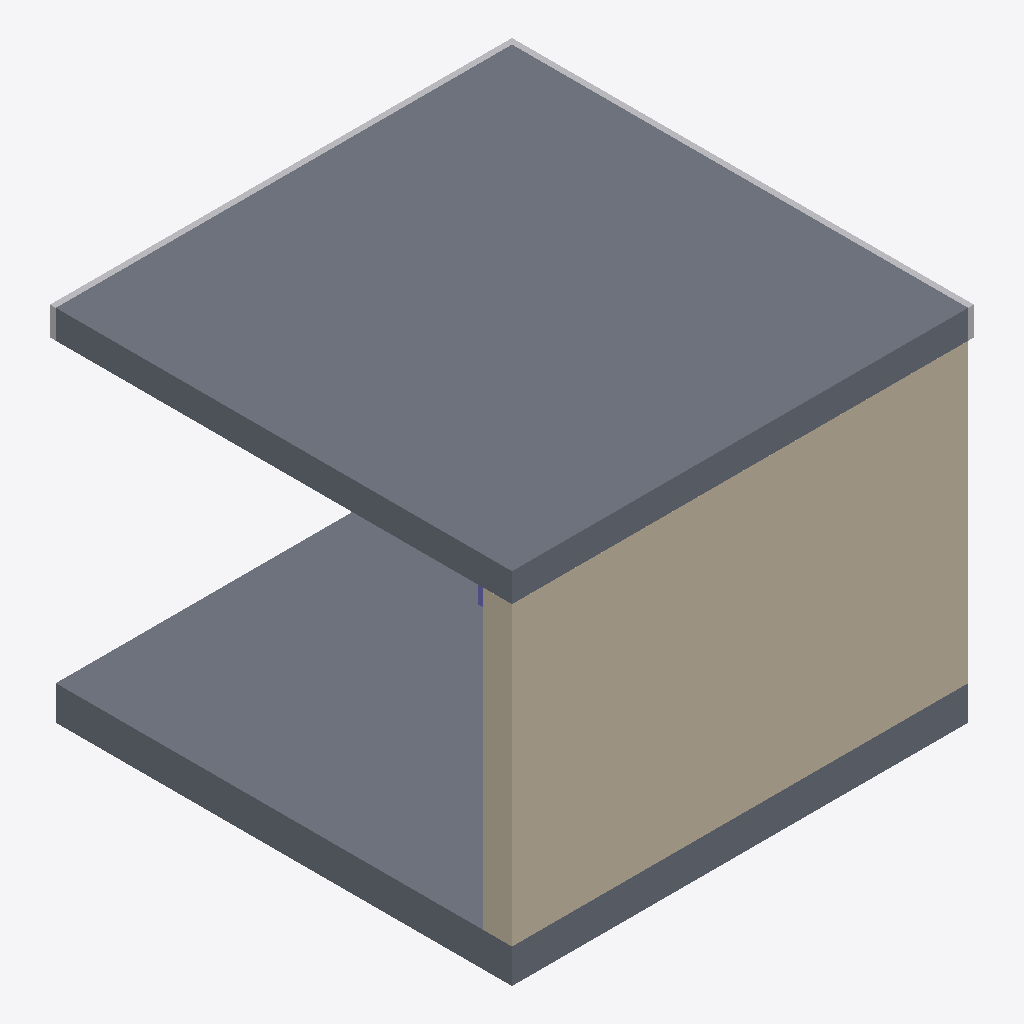
Isometric view of an IFC building model (IFC-SPF (STEP), schema IFC4, length unit metre), seen from the south-west, elements coloured by IFC class: 2 slabs (grey), 1 wall (beige), 1 other element (light grey), 1 column (violet).
Extent 4.0 m × 4.0 m × 3.1 m (x, y, z). Storeys (1): EG at 0.00 m. Elements (5): 2 IfcSlab, 1 IfcBuildingElementProxy, 1 IfcColumn, 1 IfcWall.

HEADER;
FILE_DESCRIPTION(('ViewDefinition[DesignTransferView]'),'2;1');
FILE_NAME('/dev/null','2026-10-19T13:18:23+02:00',(''),(''),'IfcOpenShell 0.8.5','IfcOpenShell 0.8.5','Nobody');
FILE_SCHEMA(('IFC4'));
ENDSEC;
DATA;
#6=IFCPROJECT('11qV0NZzX3OOsJZ2cikL83',#5,'structural-edge-strip-01',$,$,$,$,(#15),#10);
#18=IFCSITE('3iPmV6cf1CQv8jTI9LlHhB',#17,'Site',$,$,#29,$,$,$,$,$,$,$,$);
#20=IFCBUILDING('382VWF0LzAWROGTv62GXAg',#19,'Building',$,$,#34,$,$,$,$,$,$);
#36=IFCBUILDINGSTOREY('3jPd8qvrX0ug0xcPCobf9s',#35,'EG',$,$,#43,$,$,$,0.0);
#82=IFCSLAB('0RaO9CuqL0m8yPqoWJLzaf',#81,'D-01',$,$,#87,#89,$,.FLOOR.);
#104=IFCWALL('0aHpBZz1nCcAmLrmhDuRQ6',#103,'W-01',$,$,#109,#111,$,.SOLIDWALL.);
#58=IFCSLAB('0TKDSylCjCtf$2CtUMBCvB',#57,'Bodenplatte',$,$,#65,#67,$,.BASESLAB.);
#150=IFCBUILDINGELEMENTPROXY('3fkQI8ev5EQQiDi_s1jl8R',#149,'RS-01',$,'Randstreifen',#155,#157,$,.USERDEFINED.);
#126=IFCCOLUMN('2jxwrC19z7N9Z8SPE$ZA2L',#125,'S-01',$,$,#131,#133,$,.COLUMN.);
ENDSEC;
